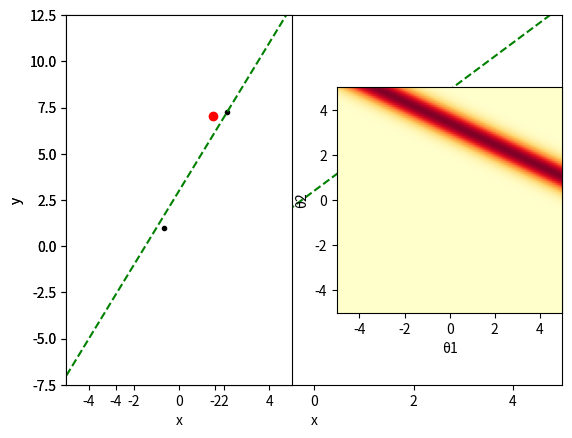

The matplotlib source for this figure: (Note: this script raises an exception after producing the figure.)
#-------------------------------------------------------------------------------
# Name:        Toy Bayesian Inference for linear regression

##########
# Main
##########

# Purpose:     
#              1. for education and practice
#              2. ...
#              Main method is ...
#
# Modifications ~~:
#              1.
#
# Author:      Jiong Wang
#
# Created:     10/03/2020
# Copyright:   (c) JonWang 2020
# Licence:     <your licence>
#-------------------------------------------------------------------------------

import numpy as np
import pylab as pl
import matplotlib.pyplot as plt

from pylab import meshgrid,cm,imshow,contour,clabel,colorbar,axis,title,show
from mpl_toolkits.mplot3d import Axes3D
from matplotlib import cm
from matplotlib.ticker import LinearLocator, FormatStrFormatter

# Prior function for a simple linear model with only a interception and a slope
def pri(theta1,theta2):
    sigma = 3  # Standard deviation of the Gaussian prior
    func = (1/np.sqrt(6.28*sigma**2))*np.exp((theta1**2 + theta2**2)**2/(-2*sigma**2))
    return func

# Likelihood function for one observation
# For multiple observations only needs to multiply this function
def likeli(theta1,theta2,obs_y,obs_x):  # It is a function of theta with known observations
    sigma = 1  # Standard deviation of the Gaussian likelihood
    func = (1/np.sqrt(6.28*sigma**2))*np.exp((obs_y-theta1-theta2*obs_x)**2/(-2*sigma**2))
    return func

# True linear function
def linearF(x):
    func = 3 + 2*x
    return func

# Function for visualizing observations and likelihood
def plotLikelihood(obs_x, obs_y, k, likelihood):
    # Observations
    plt.subplot(1,2,1)
    plt.plot(obs_x,obs_y,'k.',obs_x[k+1],obs_y[k+1],'ro')
    plt.plot(true_x,true_y,'g--')
    plt.xlim([-5.,5.])
    plt.ylim([-7.5,12.5])
    plt.xlabel('x')
    plt.ylabel('y')
    # Likelihood
    plt.subplot(1,2,2)
    plt.imshow(likelihood,cmap='YlOrRd',extent=[-5,5,-5,5])
    plt.xlabel('θ1')
    plt.ylabel('θ2')

    

# Ground truth and noisy observations
obs_x = np.random.rand(3)[:,None]; obs_x = obs_x*8-4  # Draw 3 noisy observations in [-4,4]
obs_y = linearF(obs_x) + np.random.randn(len(obs_x),1)*1.0

true_x = np.arange(-5.0,5.1,0.1)  # Ground truth data showing the linear function
true_y = linearF(true_x)

# Visualize ground truth data and noisy observation
plt.plot(obs_x,obs_y,'ko',true_x,true_y,'g--')
plt.legend(['observed','true'], loc=0)
plt.xlim([-5.,5.])
plt.ylim([-7.5,12.5])
plt.xlabel('x')
plt.ylabel('y')


# Define theta space for visualizing likelihood and prior
theta1 = np.arange(-5.0,5.1,0.1)
theta2 = np.arange(-5.0,5.1,0.1)
theta2 = theta2[::-1]  # minimum value from lowerleft corner
T1,T2 = meshgrid(theta1, theta2) # grid of point

# Loop over number of observations
likelihood = 1
for k in range(2):  #(len(obs_y)):
    prior = pri(T1,T2) 
    likelihood = likeli(T1, T2, obs_y[k], obs_x[k]) # evaluation of the function on the grid
    posterior = prior*likelihood


# Visualization in 2D
#im = imshow(posterior,cmap='YlOrRd') # drawing the function
#colorbar(im) # adding the colobar on the right
#show()
plotLikelihood(obs_x, obs_y, k, likelihood)
plt.imshow(prior,cmap='GnBu',extent=[-5,5,-5,5])
plt.imshow(likelihood,cmap='YlOrRd',extent=[-5,5,-5,5])


# Plot 3D
fig = plt.figure()
ax = fig.gca(projection='3d')
surf = ax.plot_surface(T1, T2, posterior, rstride=1, cstride=1, 
                      cmap='coolwarm',linewidth=0, antialiased=False)
ax.zaxis.set_major_locator(LinearLocator(10))
ax.zaxis.set_major_formatter(FormatStrFormatter('%.02f'))
fig.colorbar(surf, shrink=0.5, aspect=5)
plt.show()

